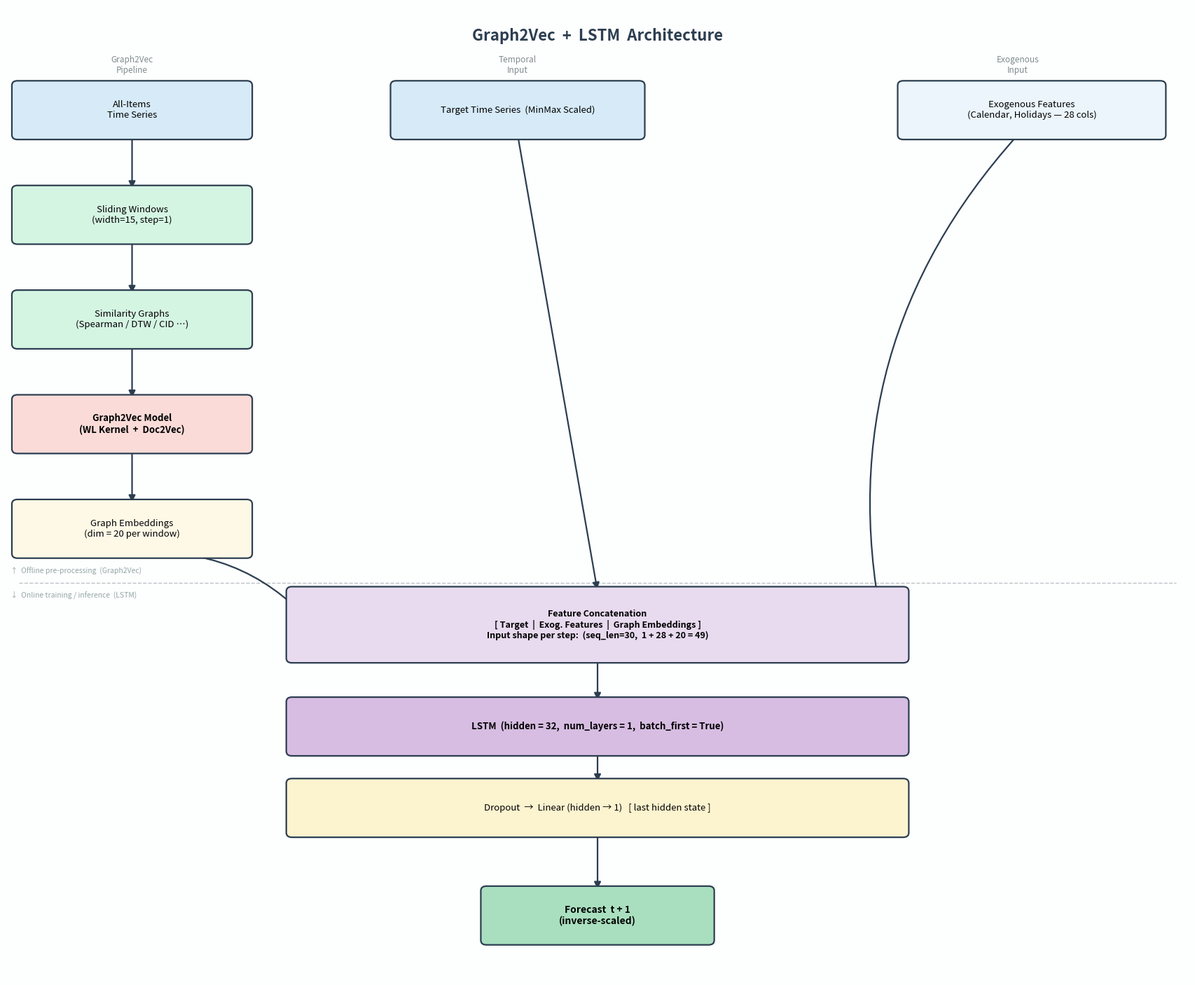

This figure's Python source: (Note: this script raises an exception after producing the figure.)
import os
import matplotlib.pyplot as plt
import matplotlib.patches as mpatches
from matplotlib.patches import FancyBboxPatch, FancyArrowPatch

# ─── colour palette ───────────────────────────────────────────────────────────
C_DATA      = "#D6EAF8"   # light blue  – raw data
C_GRAPH     = "#D5F5E3"   # light green – graph construction
C_G2V       = "#FADBD8"   # light red   – Graph2Vec
C_EMB       = "#FEF9E7"   # pale yellow – embeddings / features
C_EXOG      = "#EBF5FB"   # very light blue – exogenous
C_CONCAT    = "#E8DAEF"   # lavender    – concatenation
C_LSTM      = "#D7BDE2"   # purple      – LSTM
C_LINEAR    = "#FCF3CF"   # soft yellow – linear head
C_OUTPUT    = "#A9DFBF"   # mint green  – output
EDGE        = "#2C3E50"   # dark navy
# ──────────────────────────────────────────────────────────────────────────────

def fancy_box(ax, x, y, w, h, text, fc, fontsize=9.5, bold=False):
    """Draw a rounded rectangle with centred text."""
    box = FancyBboxPatch(
        (x, y), w, h,
        boxstyle="round,pad=0.08",
        facecolor=fc, edgecolor=EDGE, linewidth=1.6, zorder=3
    )
    ax.add_patch(box)
    weight = "bold" if bold else "normal"
    ax.text(
        x + w / 2, y + h / 2, text,
        ha="center", va="center",
        fontsize=fontsize, fontweight=weight,
        zorder=4, wrap=True,
        multialignment="center"
    )


def arrow(ax, x0, y0, x1, y1, label="", style="arc3,rad=0.0"):
    """Draw a directed arrow between two points."""
    ax.annotate(
        "", xy=(x1, y1), xytext=(x0, y0),
        arrowprops=dict(
            arrowstyle="-|>", color=EDGE, lw=1.6,
            connectionstyle=style,
            mutation_scale=14
        ),
        zorder=2
    )
    if label:
        mx, my = (x0 + x1) / 2, (y0 + y1) / 2
        ax.text(mx + 0.05, my, label, fontsize=8, color="#555555", zorder=5)


def draw_architecture():
    fig, ax = plt.subplots(figsize=(17, 14))
    ax.set_xlim(0, 17)
    ax.set_ylim(-1.2, 15.5)
    ax.axis("off")

    fig.patch.set_facecolor("#FDFEFE")
    ax.set_facecolor("#FDFEFE")

    ax.text(
        8.5, 15.0,
        "Graph2Vec  +  LSTM  Architecture",
        ha="center", va="center",
        fontsize=16, fontweight="bold", color=EDGE
    )

    # ── box dimensions ────────────────────────────────────────────────────────
    BW = 3.3    # standard box width
    BH = 0.85   # standard box height
    CBW = 8.8   # wide box width for central row
    CBX = 4.1   # x start of central boxes

    # ── LEFT COLUMN  (Graph2Vec pipeline)  x-centre ≈ 1.8 ────────────────────
    LX = 0.15   # left edge of left column boxes
    LC = LX + BW / 2  # centre x

    left_ys = [13.3, 11.5, 9.7, 7.9, 6.1]   # bottom-y of each box

    left_boxes = [
        ("All-Items\nTime Series",        C_DATA,  False),
        ("Sliding Windows\n(width=15, step=1)", C_GRAPH, False),
        ("Similarity Graphs\n(Spearman / DTW / CID …)", C_GRAPH, False),
        ("Graph2Vec Model\n(WL Kernel  +  Doc2Vec)", C_G2V, True),
        ("Graph Embeddings\n(dim = 20 per window)", C_EMB,  False),
    ]

    for (txt, col, bold), y in zip(left_boxes, left_ys):
        fancy_box(ax, LX, y, BW, BH, txt, fc=col, bold=bold)

    for i in range(len(left_ys) - 1):
        arrow(ax, LC, left_ys[i], LC, left_ys[i + 1] + BH)   # bottom → top of next

    # ── CENTRE COLUMN  (Target time series)  x-centre ≈ 8.5 ──────────────────
    MCX = CBX + CBW / 2  # ≈ 8.5

    fancy_box(ax, CBX + 1.5, 13.3, BW + 0.2, BH,
              "Target Time Series  (MinMax Scaled)", C_DATA, bold=False)
    TC = CBX + 1.5 + (BW + 0.2) / 2   # ≈ 7.75

    # ── RIGHT COLUMN  (Exogenous features)  x-centre ≈ 14.6 ──────────────────
    RX = 12.9
    RC = RX + BW / 2

    fancy_box(ax, RX, 13.3, BW + 0.4, BH,
              "Exogenous Features\n(Calendar, Holidays — 28 cols)", C_EXOG, bold=False)

    # ── CONCATENATION ROW  y ≈ 4.3 ───────────────────────────────────────────
    CAT_Y = 4.3
    fancy_box(ax, CBX, CAT_Y, CBW, BH + 0.3,
              "Feature Concatenation\n"
              "[ Target  |  Exog. Features  |  Graph Embeddings ]\n"
              "Input shape per step:  (seq_len=30,  1 + 28 + 20 = 49)",
              C_CONCAT, fontsize=9, bold=True)

    # arrows from left / centre / right → concat
    arrow(ax, LC,  left_ys[-1],       CBX + 0.3, CAT_Y + (BH + 0.3) / 2,
          style="arc3,rad=-0.25")                           # from embedding
    arrow(ax, TC,  13.3,              CBX + CBW / 2, CAT_Y + BH + 0.3,
          style="arc3,rad=0.0")                             # from target (straight down)
    arrow(ax, RC,  13.3,              CBX + CBW - 0.3, CAT_Y + (BH + 0.3) / 2,
          style="arc3,rad=0.25")                            # from exog

    # vertical guide line for centre column: target → concat
    # (already covered by the centre arrow above)

    # ── LSTM ROW  y ≈ 2.7 ────────────────────────────────────────────────────
    LSTM_Y = 2.7
    fancy_box(ax, CBX, LSTM_Y, CBW, BH,
              "LSTM  (hidden = 32,  num_layers = 1,  batch_first = True)",
              C_LSTM, bold=True)
    arrow(ax, MCX, CAT_Y, MCX, LSTM_Y + BH)

    # ── DROPOUT + LINEAR ROW  y ≈ 1.3 ────────────────────────────────────────
    LIN_Y = 1.3
    fancy_box(ax, CBX, LIN_Y, CBW, BH,
              "Dropout  →  Linear (hidden → 1)   [ last hidden state ]",
              C_LINEAR, bold=False)
    arrow(ax, MCX, LSTM_Y, MCX, LIN_Y + BH)

    # ── OUTPUT  y ≈ -0.5 ─────────────────────────────────────────────────────
    OUT_W = 3.2
    OUT_X = MCX - OUT_W / 2
    OUT_Y = -0.55
    fancy_box(ax, OUT_X, OUT_Y, OUT_W, BH,
              "Forecast  t + 1\n(inverse-scaled)", C_OUTPUT, bold=True, fontsize=10)
    arrow(ax, MCX, LIN_Y, MCX, OUT_Y + BH)

    # ── LEGEND / SECTION LABELS ───────────────────────────────────────────────
    sections = [
        (LC,  14.5, "Graph2Vec\nPipeline"),
        (TC,  14.5, "Temporal\nInput"),
        (RC,  14.5, "Exogenous\nInput"),
    ]
    for sx, sy, stxt in sections:
        ax.text(sx, sy, stxt, ha="center", va="center",
                fontsize=8.5, color="#7F8C8D", style="italic")

    # dashed separators
    ax.axhline(y=5.6, xmin=0.01, xmax=0.99, color="#BDC3C7", lw=1, linestyle="--", zorder=1)
    ax.text(0.05, 5.75, "↑  Offline pre-processing  (Graph2Vec)",
            fontsize=7.5, color="#95A5A6")
    ax.text(0.05, 5.35, "↓  Online training / inference  (LSTM)",
            fontsize=7.5, color="#95A5A6")

    # ── SAVE ─────────────────────────────────────────────────────────────────
    plt.tight_layout(pad=0.5)
    out_dir  = os.path.dirname(os.path.abspath(__file__))
    out_path = os.path.join(out_dir, "architecture_graph2vec_lstm.png")
    plt.savefig(out_path, dpi=300, bbox_inches="tight", facecolor=fig.get_facecolor())
    print(f"Saved → {out_path}")
    plt.show()


if __name__ == "__main__":
    draw_architecture()
